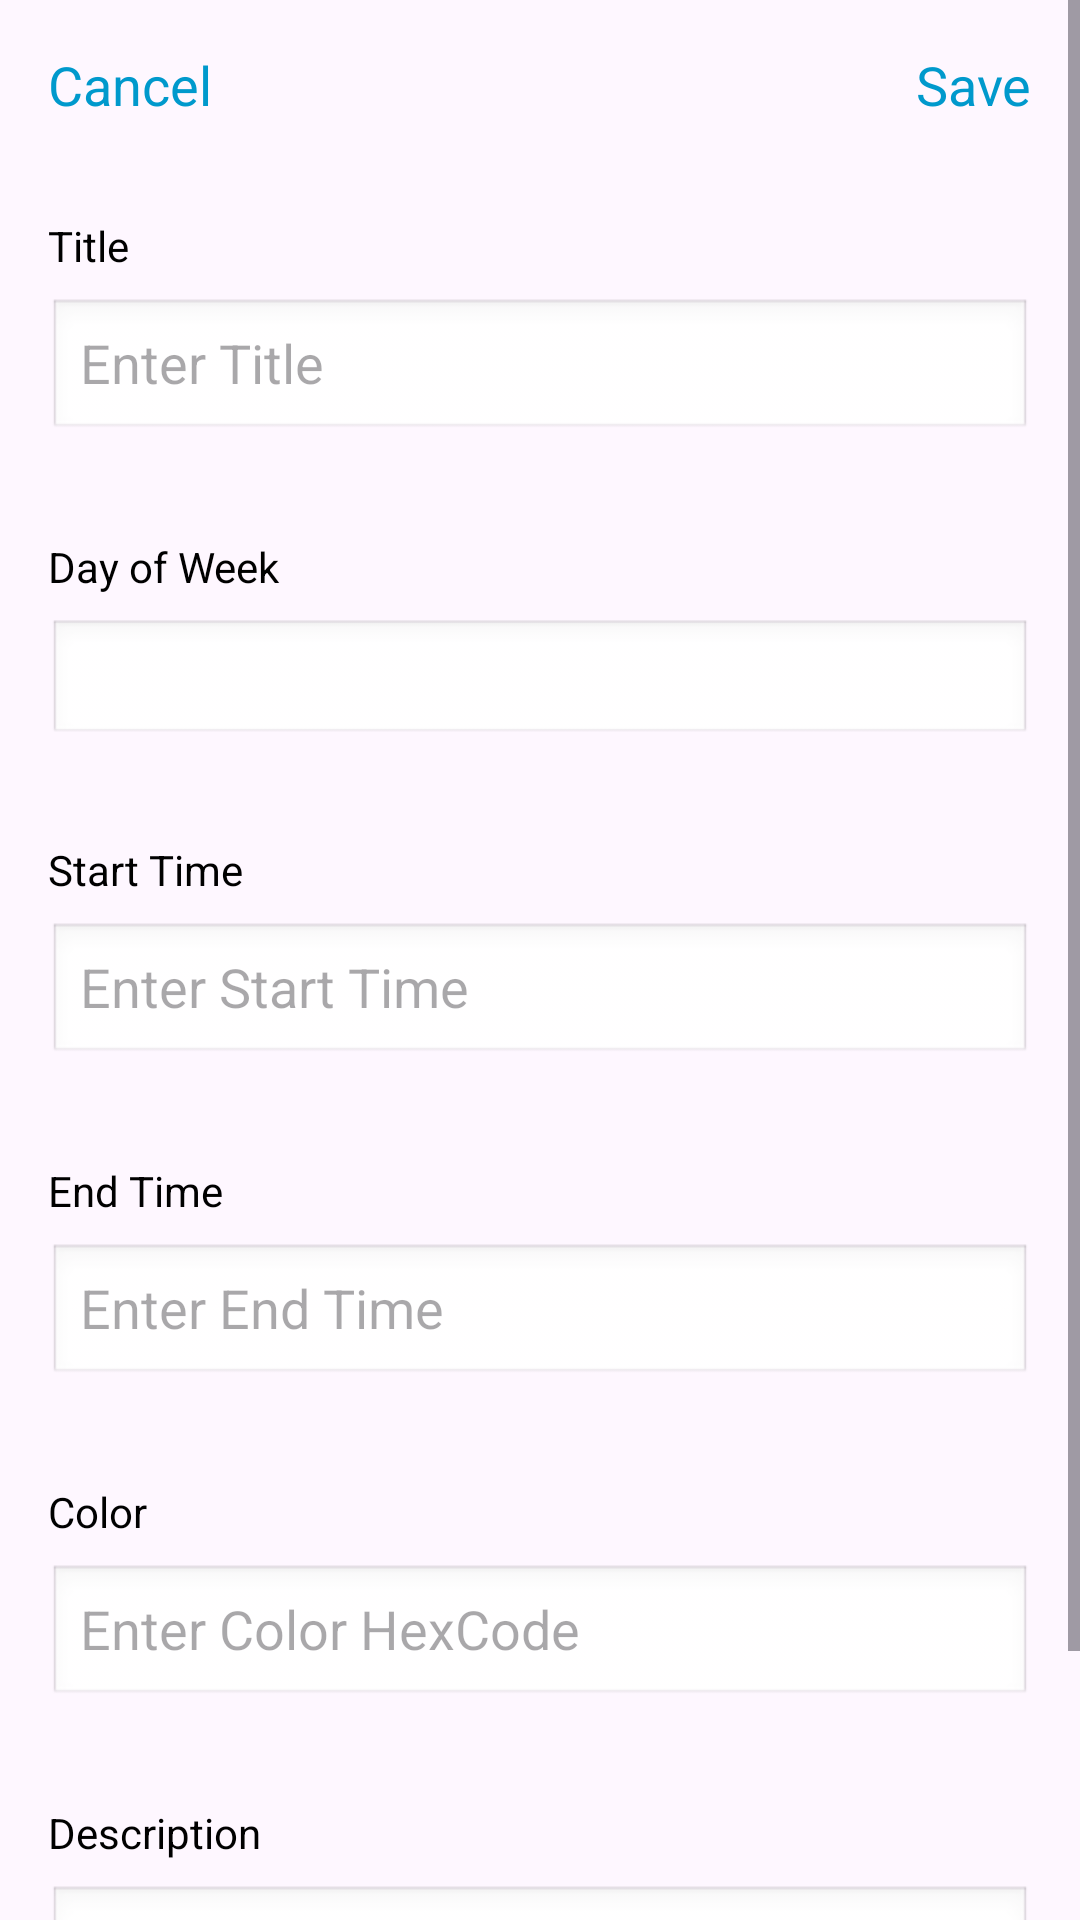

Produce the Android XML layout that renders to this screen, including the resource entries it uses.
<!-- AndroidManifest.xml: application theme Theme.Task_andAssignment -->
<!-- res/layout/activity_add_schedule.xml -->
<?xml version="1.0" encoding="utf-8"?>

<ScrollView xmlns:android="http://schemas.android.com/apk/res/android"
    xmlns:app="http://schemas.android.com/apk/res-auto"
    xmlns:tools="http://schemas.android.com/tools"
    android:layout_width="match_parent"
    android:layout_height="match_parent"
    tools:context=".AddScheduleActivity">

    <LinearLayout
        android:layout_width="match_parent"
        android:layout_height="match_parent"
        android:orientation="vertical"
        android:gravity="center">

        <RelativeLayout
            android:layout_width="match_parent"
            android:layout_height="wrap_content"
            android:padding="16dp">

            <TextView
                android:id="@+id/cancelTv"
                android:layout_width="wrap_content"
                android:layout_height="wrap_content"
                android:layout_alignParentStart="true"
                android:layout_alignParentLeft="true"
                android:text="Cancel"
                android:textColor="@android:color/holo_blue_dark"
                android:textSize="18sp"
                android:clickable="true"
                android:focusable="true" />

            <TextView
                android:id="@+id/saveTv"
                android:layout_width="wrap_content"
                android:layout_height="wrap_content"
                android:layout_alignParentEnd="true"
                android:layout_alignParentRight="true"
                android:text="Save"
                android:textColor="@android:color/holo_blue_dark"
                android:textSize="18sp"
                android:clickable="true"
                android:focusable="true" />
        </RelativeLayout>

        <LinearLayout
            android:layout_width="match_parent"
            android:layout_height="wrap_content"
            android:orientation="vertical"
            android:padding="16dp">

            <TextView
                android:layout_width="wrap_content"
                android:layout_height="wrap_content"
                android:text="Title"
                android:textColor="@android:color/black"
                android:textSize="14sp" />

            <EditText
                android:id="@+id/titleEt"
                android:layout_width="match_parent"
                android:layout_height="wrap_content"
                android:layout_marginTop="8dp"
                android:hint="Enter Title"
                android:inputType="text"
                android:background="@android:drawable/edit_text"/>

        </LinearLayout>


        <LinearLayout
            android:layout_width="match_parent"
            android:layout_height="wrap_content"
            android:orientation="vertical"
            android:padding="16dp">

            <TextView
                android:layout_width="wrap_content"
                android:layout_height="wrap_content"
                android:text="Day of Week"
                android:textColor="@android:color/black"
                android:textSize="14sp" />

            <Spinner
                android:id="@+id/dayOfWeekSpinner"
                android:layout_width="match_parent"
                android:layout_height="42dp"
                android:layout_marginTop="8dp"
                android:hint="S"
                android:background="@android:drawable/edit_text"/>

        </LinearLayout>

        
        <LinearLayout
            android:layout_width="match_parent"
            android:layout_height="wrap_content"
            android:orientation="vertical"
            android:padding="16dp">

            <TextView
                android:layout_width="wrap_content"
                android:layout_height="wrap_content"
                android:text="Start Time"
                android:textColor="@android:color/black"
                android:textSize="14sp" />

            <EditText
                android:id="@+id/startTimeEt"
                android:layout_width="match_parent"
                android:layout_height="wrap_content"
                android:layout_marginTop="8dp"
                android:hint="Enter Start Time"
                android:focusable="false"
                android:clickable="true"
                android:background="@android:drawable/edit_text"/>

        </LinearLayout>

        <LinearLayout
            android:layout_width="match_parent"
            android:layout_height="wrap_content"
            android:orientation="vertical"
            android:padding="16dp">

            <TextView
                android:layout_width="wrap_content"
                android:layout_height="wrap_content"
                android:text="End Time"
                android:textColor="@android:color/black"
                android:textSize="14sp" />

            <EditText
                android:id="@+id/endTimeEt"
                android:layout_width="match_parent"
                android:layout_height="wrap_content"
                android:layout_marginTop="8dp"
                android:hint="Enter End Time"
                android:focusable="false"
                android:clickable="true"
                android:background="@android:drawable/edit_text"/>
        </LinearLayout>

        <LinearLayout
            android:layout_width="match_parent"
            android:layout_height="wrap_content"
            android:orientation="vertical"
            android:padding="16dp">

            <TextView
                android:layout_width="wrap_content"
                android:layout_height="wrap_content"
                android:text="Color"
                android:textColor="@android:color/black"
                android:textSize="14sp" />

            <EditText
                android:id="@+id/colorEt"
                android:layout_width="match_parent"
                android:layout_height="wrap_content"
                android:layout_marginTop="8dp"
                android:hint="Enter Color HexCode"
                android:inputType="text"
                android:background="@android:drawable/edit_text"/>

        </LinearLayout>

        <LinearLayout
            android:layout_width="match_parent"
            android:layout_height="wrap_content"
            android:orientation="vertical"
            android:padding="16dp">

            <TextView
                android:layout_width="wrap_content"
                android:layout_height="wrap_content"
                android:text="Description"
                android:textColor="@android:color/black"
                android:textSize="14sp" />

            <EditText
                android:id="@+id/descriptionEt"
                android:minHeight="100dp"
                android:gravity="top"
                android:inputType="textMultiLine|textCapSentences"
                android:layout_width="match_parent"
                android:layout_height="wrap_content"
                android:background="@android:drawable/edit_text"
                android:layout_marginTop="8dp"
                android:padding="10dp"
                android:hint="Description"/>

        </LinearLayout>
    </LinearLayout>
</ScrollView>
<!-- resources referenced by this layout -->
<resources>
  <style name="Theme.Task_andAssignment" parent="Base.Theme.Task_andAssignment" />
  <style name="Base.Theme.Task_andAssignment" parent="Theme.Material3.DayNight.NoActionBar">
          <item name="colorPrimary">@color/purple_500</item>
          <item name="colorPrimaryVariant">@color/purple_700</item>
          <item name="colorOnPrimary">@color/white</item>
          
          <item name="colorSecondary">@color/teal_200</item>
          <item name="colorSecondaryVariant">@color/teal_700</item>
          <item name="colorOnSecondary">@color/black</item>
          
          <item name="android:statusBarColor" tools:targetApi="1">?attr/colorPrimaryVariant</item>
      </style>
  <color name="purple_500">#FF6200EE</color>
  <color name="purple_700">#FF3700B3</color>
  <color name="white">#FFFFFFFF</color>
  <color name="teal_200">#FF03DAC5</color>
  <color name="teal_700">#FF018786</color>
  <color name="black">#FF000000</color>
</resources>
